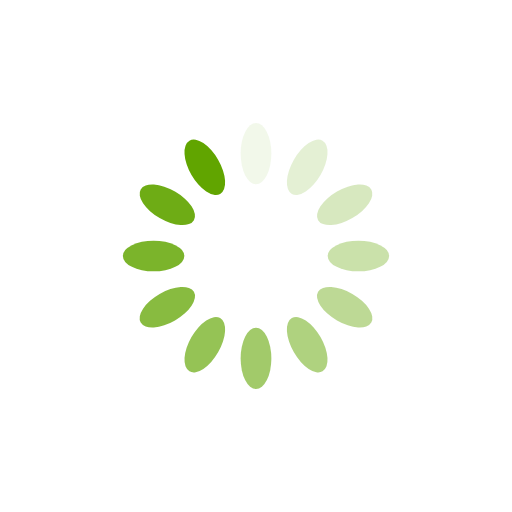
t = 0.00 s
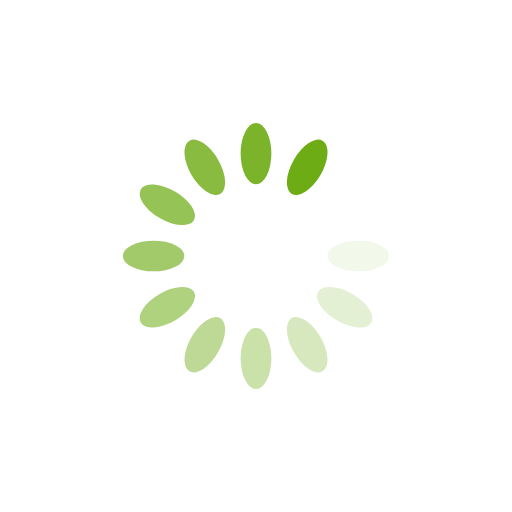
t = 0.12 s
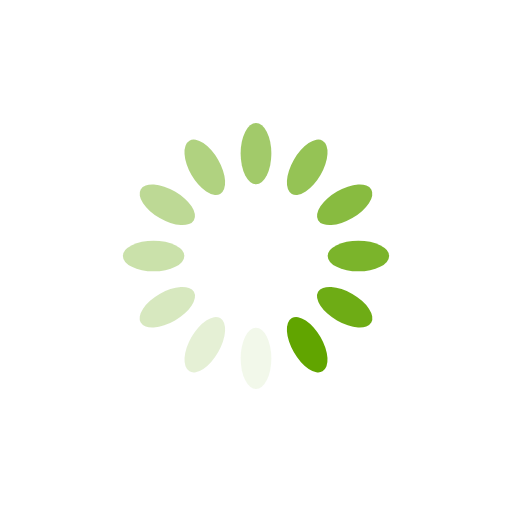
t = 0.24 s
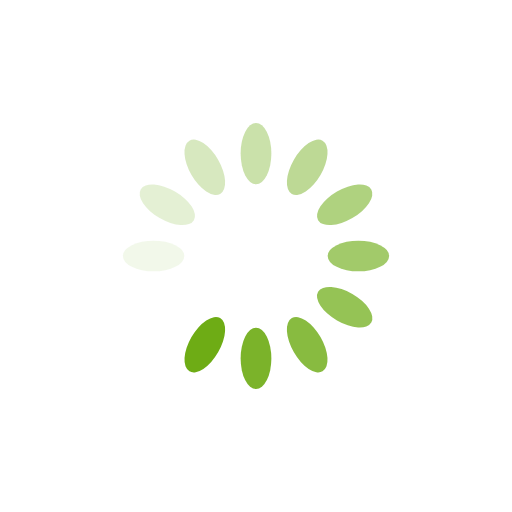
t = 0.36 s

The animated SVG that drew these frames (rendered in a browser with its animation timeline set to each time). Animation: 12 SMIL elements (animate=12); one cycle of 0.48 s, repeats indefinitely.

<?xml version="1.0" encoding="utf-8"?>
<svg xmlns="http://www.w3.org/2000/svg" xmlns:xlink="http://www.w3.org/1999/xlink" style="margin: auto; background: none; display: block; shape-rendering: auto;" width="200px" height="200px" viewBox="0 0 100 100" preserveAspectRatio="xMidYMid">
<g transform="rotate(0 50 50)">
  <rect x="47" y="24" rx="3" ry="6" width="6" height="12" fill="#61a500">
    <animate attributeName="opacity" values="1;0" keyTimes="0;1" dur="0.4854368932038836s" begin="-0.44498381877022664s" repeatCount="indefinite"></animate>
  </rect>
</g><g transform="rotate(30 50 50)">
  <rect x="47" y="24" rx="3" ry="6" width="6" height="12" fill="#61a500">
    <animate attributeName="opacity" values="1;0" keyTimes="0;1" dur="0.4854368932038836s" begin="-0.40453074433656966s" repeatCount="indefinite"></animate>
  </rect>
</g><g transform="rotate(60 50 50)">
  <rect x="47" y="24" rx="3" ry="6" width="6" height="12" fill="#61a500">
    <animate attributeName="opacity" values="1;0" keyTimes="0;1" dur="0.4854368932038836s" begin="-0.3640776699029127s" repeatCount="indefinite"></animate>
  </rect>
</g><g transform="rotate(90 50 50)">
  <rect x="47" y="24" rx="3" ry="6" width="6" height="12" fill="#61a500">
    <animate attributeName="opacity" values="1;0" keyTimes="0;1" dur="0.4854368932038836s" begin="-0.3236245954692557s" repeatCount="indefinite"></animate>
  </rect>
</g><g transform="rotate(120 50 50)">
  <rect x="47" y="24" rx="3" ry="6" width="6" height="12" fill="#61a500">
    <animate attributeName="opacity" values="1;0" keyTimes="0;1" dur="0.4854368932038836s" begin="-0.2831715210355988s" repeatCount="indefinite"></animate>
  </rect>
</g><g transform="rotate(150 50 50)">
  <rect x="47" y="24" rx="3" ry="6" width="6" height="12" fill="#61a500">
    <animate attributeName="opacity" values="1;0" keyTimes="0;1" dur="0.4854368932038836s" begin="-0.2427184466019418s" repeatCount="indefinite"></animate>
  </rect>
</g><g transform="rotate(180 50 50)">
  <rect x="47" y="24" rx="3" ry="6" width="6" height="12" fill="#61a500">
    <animate attributeName="opacity" values="1;0" keyTimes="0;1" dur="0.4854368932038836s" begin="-0.20226537216828483s" repeatCount="indefinite"></animate>
  </rect>
</g><g transform="rotate(210 50 50)">
  <rect x="47" y="24" rx="3" ry="6" width="6" height="12" fill="#61a500">
    <animate attributeName="opacity" values="1;0" keyTimes="0;1" dur="0.4854368932038836s" begin="-0.16181229773462785s" repeatCount="indefinite"></animate>
  </rect>
</g><g transform="rotate(240 50 50)">
  <rect x="47" y="24" rx="3" ry="6" width="6" height="12" fill="#61a500">
    <animate attributeName="opacity" values="1;0" keyTimes="0;1" dur="0.4854368932038836s" begin="-0.1213592233009709s" repeatCount="indefinite"></animate>
  </rect>
</g><g transform="rotate(270 50 50)">
  <rect x="47" y="24" rx="3" ry="6" width="6" height="12" fill="#61a500">
    <animate attributeName="opacity" values="1;0" keyTimes="0;1" dur="0.4854368932038836s" begin="-0.08090614886731393s" repeatCount="indefinite"></animate>
  </rect>
</g><g transform="rotate(300 50 50)">
  <rect x="47" y="24" rx="3" ry="6" width="6" height="12" fill="#61a500">
    <animate attributeName="opacity" values="1;0" keyTimes="0;1" dur="0.4854368932038836s" begin="-0.04045307443365696s" repeatCount="indefinite"></animate>
  </rect>
</g><g transform="rotate(330 50 50)">
  <rect x="47" y="24" rx="3" ry="6" width="6" height="12" fill="#61a500">
    <animate attributeName="opacity" values="1;0" keyTimes="0;1" dur="0.4854368932038836s" begin="0s" repeatCount="indefinite"></animate>
  </rect>
</g>
<!-- [ldio] generated by https://loading.io/ --></svg>
